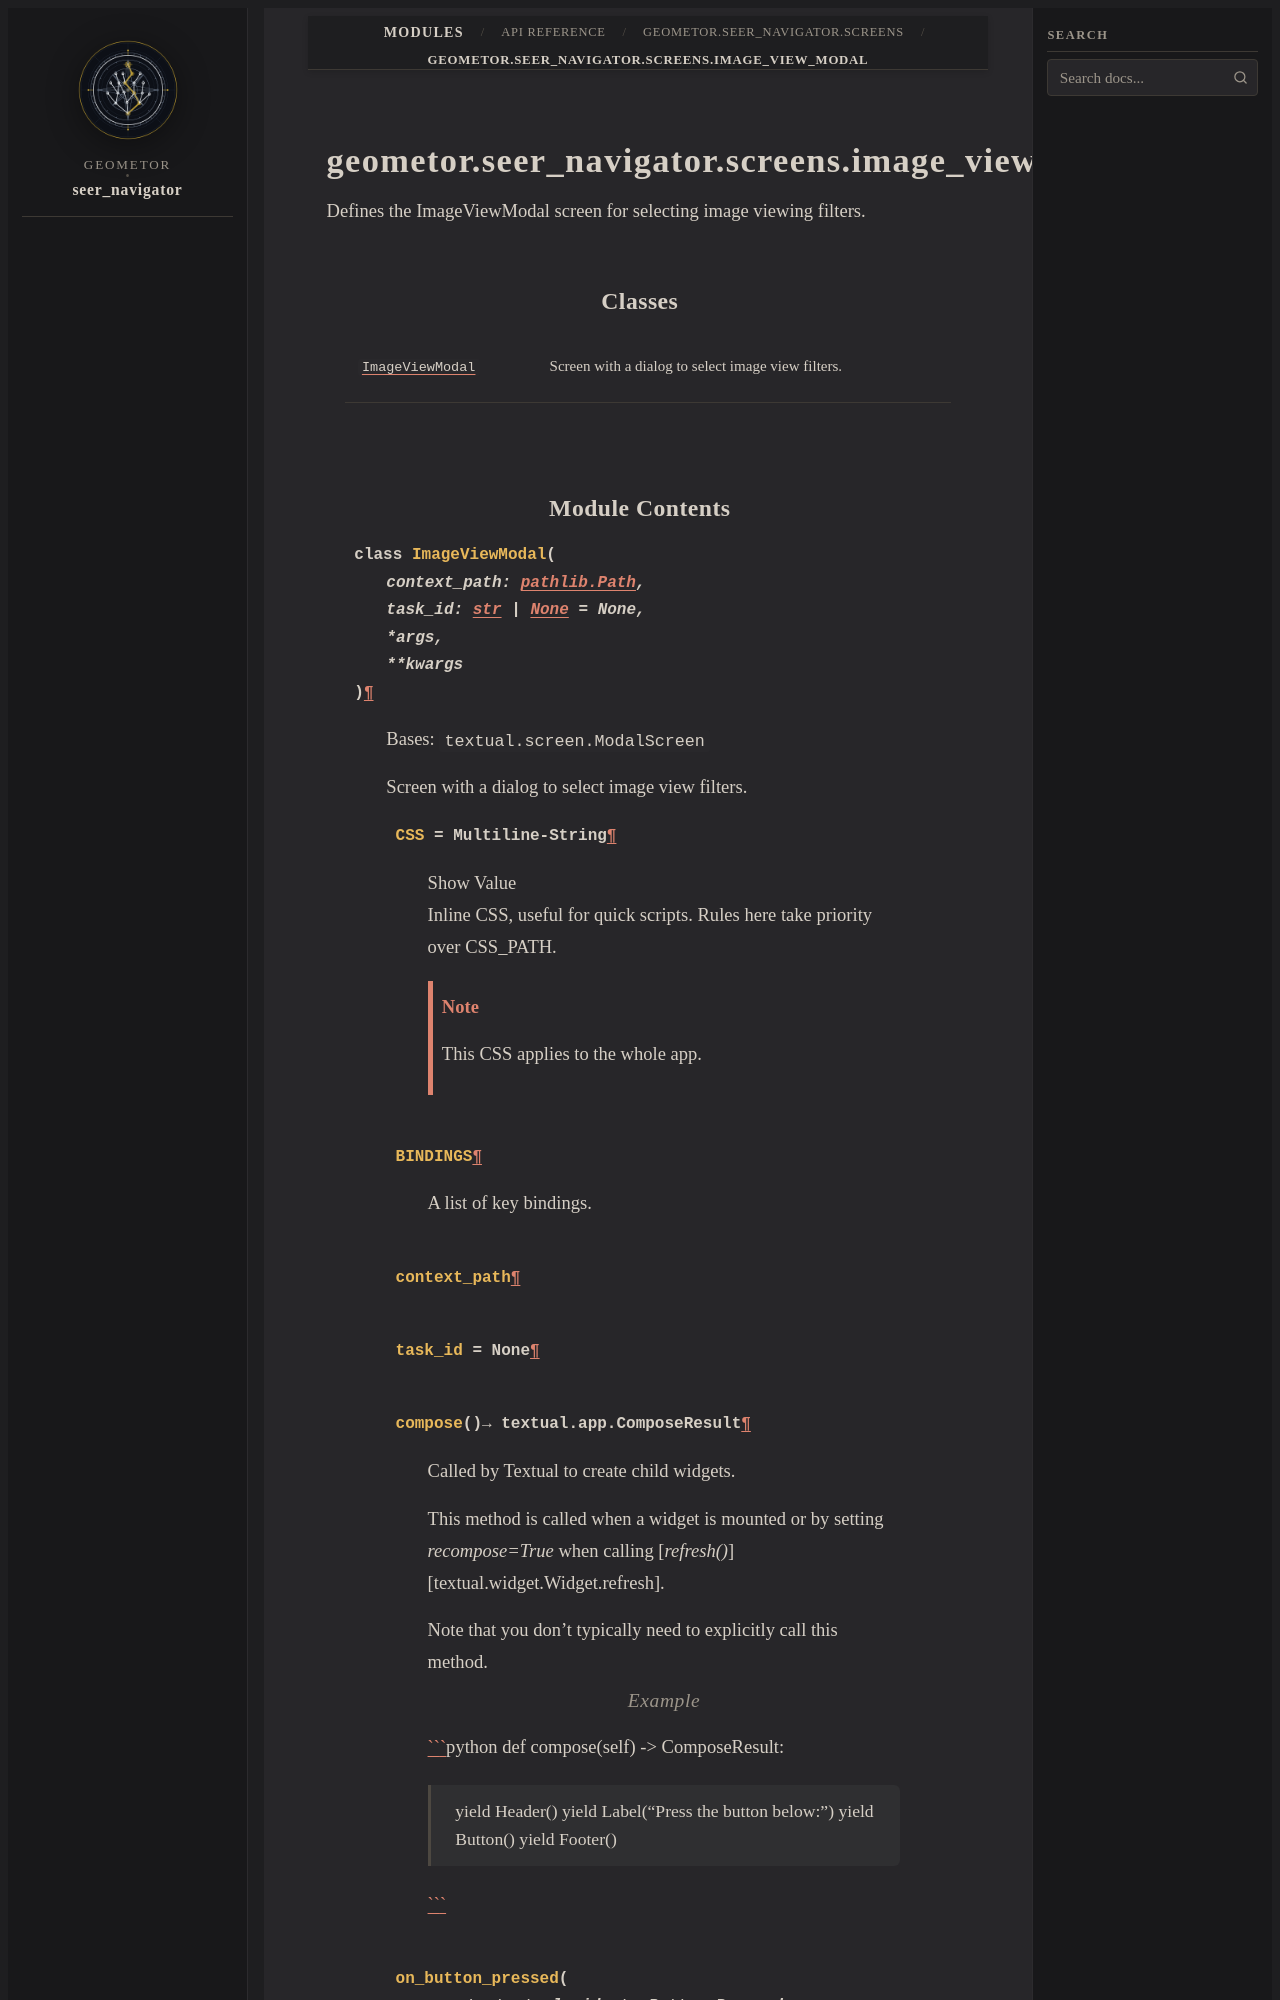

repository: geometor/seer_navigator · page: modules/api/geometor/seer_navigator/screens/image_view_modal/index.html · generator: sphinx

geometor.seer_navigator.screens.image_view_modal
================================================

.. py:module:: geometor.seer_navigator.screens.image_view_modal

.. autoapi-nested-parse::

   Defines the ImageViewModal screen for selecting image viewing filters.



Classes
-------

.. autoapisummary::

   geometor.seer_navigator.screens.image_view_modal.ImageViewModal
